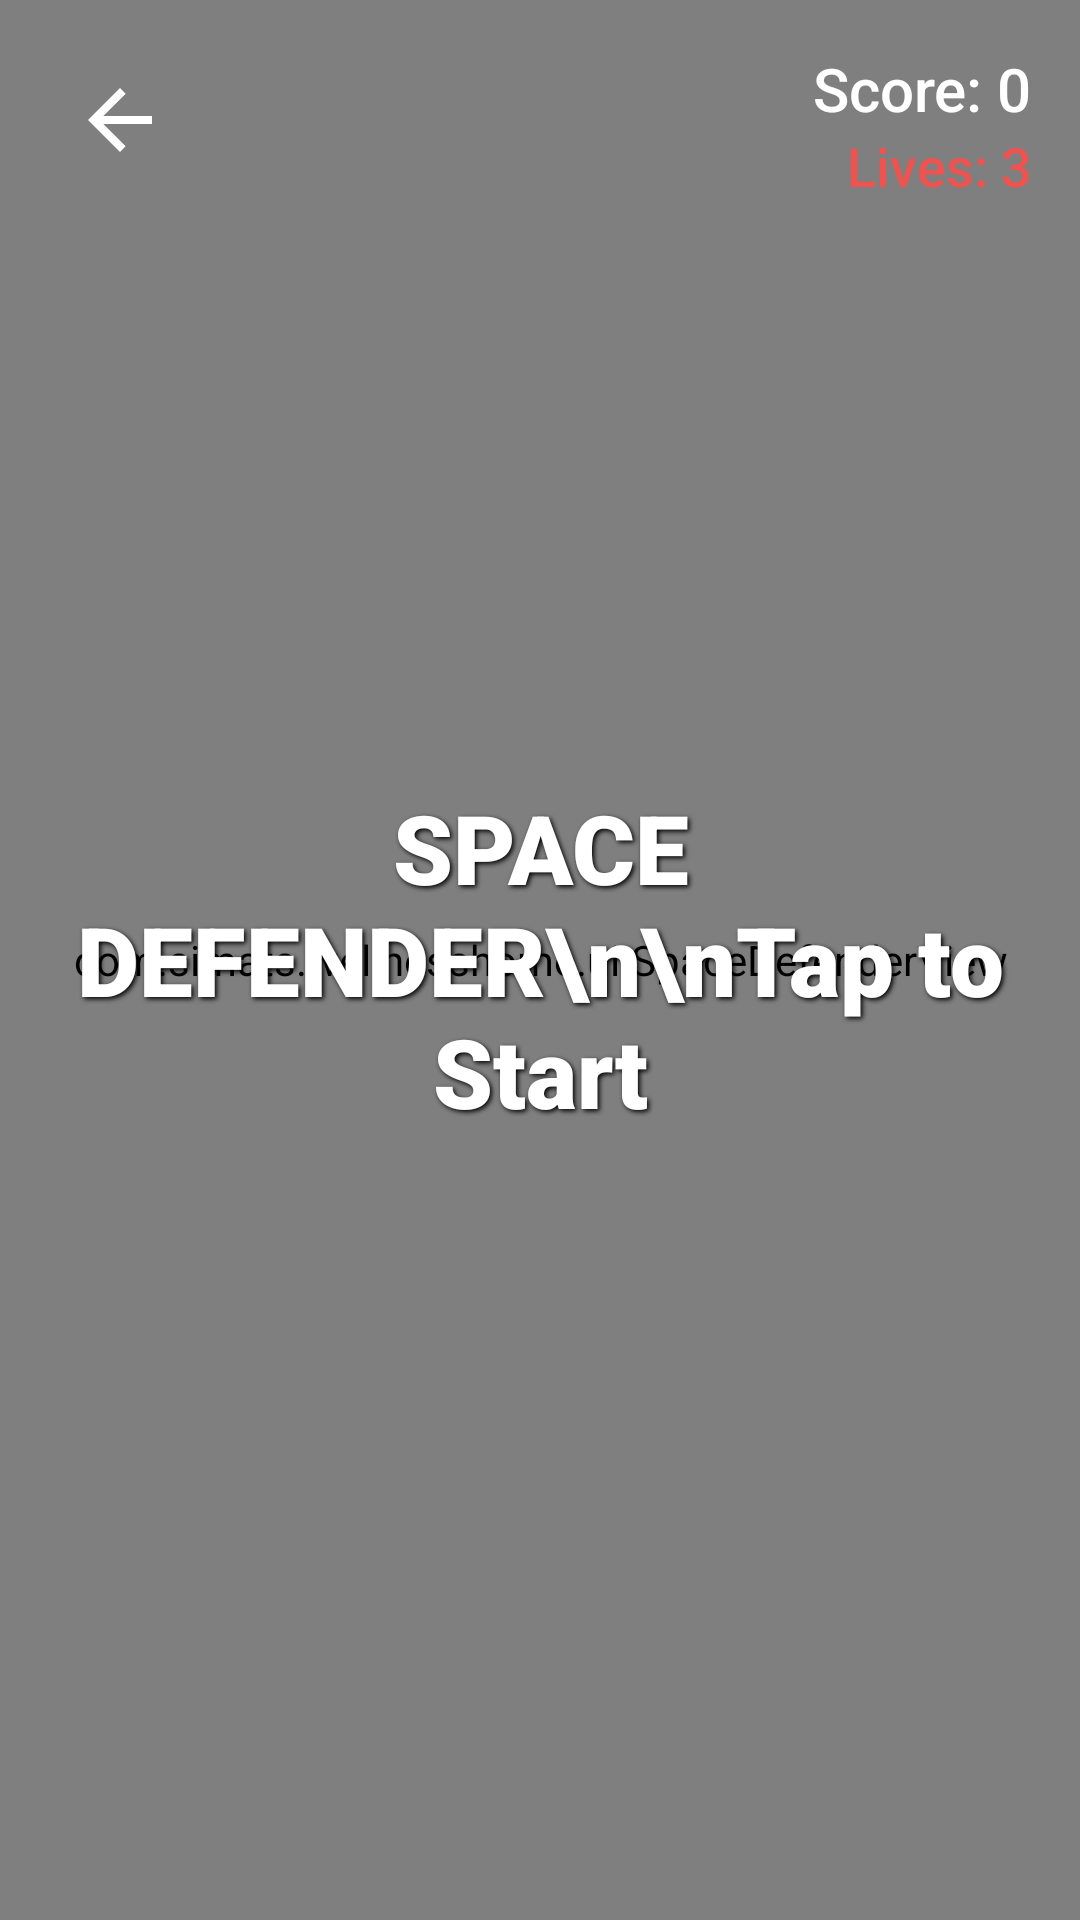

The Android layout XML behind this screen, and the referenced resources:
<!-- AndroidManifest.xml: application theme Theme.WELLNESSHOME -->
<!-- res/layout/activity_space_defender.xml -->
<?xml version="1.0" encoding="utf-8"?>
<FrameLayout xmlns:android="http://schemas.android.com/apk/res/android"
    android:layout_width="match_parent"
    android:layout_height="match_parent"
    android:background="#000000">

    <com.simats.wellnesshome.ui.SpaceDefenderView
        android:id="@+id/spaceView"
        android:layout_width="match_parent"
        android:layout_height="match_parent" />

    
    <RelativeLayout
        android:layout_width="match_parent"
        android:layout_height="match_parent"
        android:padding="16dp">

        <ImageView
            android:id="@+id/btnBack"
            android:layout_width="48dp"
            android:layout_height="48dp"
            android:src="@drawable/ic_arrow_back"
            android:padding="8dp"
            android:background="?attr/selectableItemBackgroundBorderless"
            app:tint="@android:color/white"
            xmlns:app="http://schemas.android.com/apk/res-auto"/>

        <TextView
            android:id="@+id/tvScore"
            android:layout_width="wrap_content"
            android:layout_height="wrap_content"
            android:layout_alignParentEnd="true"
            android:text="Score: 0"
            android:textColor="@android:color/white"
            android:textSize="20sp"
            android:fontFamily="sans-serif-medium"/>
        
        <TextView
            android:id="@+id/tvLives"
            android:layout_width="wrap_content"
            android:layout_height="wrap_content"
            android:layout_below="@id/tvScore"
            android:layout_alignParentEnd="true"
            android:text="Lives: 3"
            android:textColor="#EF5350"
            android:textSize="18sp"
            android:fontFamily="sans-serif-medium"/>

        
        <TextView
            android:id="@+id/tvGameMessage"
            android:layout_width="wrap_content"
            android:layout_height="wrap_content"
            android:layout_centerInParent="true"
            android:gravity="center"
            android:text="SPACE DEFENDER\n\nTap to Start"
            android:textColor="@android:color/white"
            android:textSize="32sp"
            android:fontFamily="sans-serif-black"
            android:shadowColor="#000000"
            android:shadowDx="2"
            android:shadowDy="2"
            android:shadowRadius="4"/>

    </RelativeLayout>

</FrameLayout>
<!-- resources referenced by this layout -->
<resources>
  <!-- drawable ic_arrow_back (drawable) -->
  <vector xmlns:android="http://schemas.android.com/apk/res/android"
      android:width="24dp"
      android:height="24dp"
      android:viewportWidth="24"
      android:viewportHeight="24"
      android:tint="#333333">
    <path
        android:fillColor="#FF000000"
        android:pathData="M20,11H7.83l5.59,-5.59L12,4l-8,8 8,8 1.41,-1.41L7.83,13H20v-2z"/>
  </vector>
  <style name="Theme.WELLNESSHOME" parent="Base.Theme.WELLNESSHOME" />
  <style name="Base.Theme.WELLNESSHOME" parent="Theme.Material3.DayNight.NoActionBar">
          
          
      </style>
</resources>
